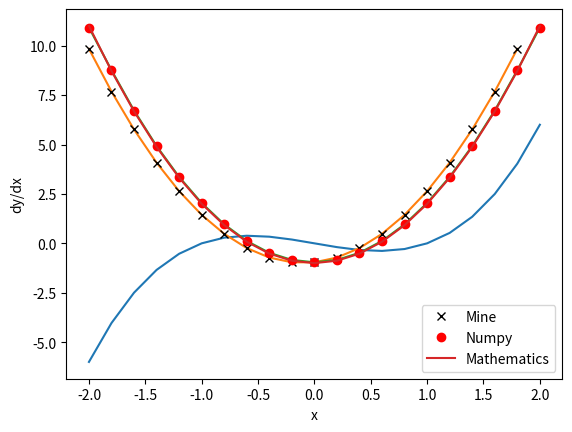

The matplotlib source for this figure:




1+2*3/4 # 1＋2×3÷4

2**3 # 2の3乗

import numpy as np # ベクトル演算ライブラリ numpy を，短縮名 np でインポートする．

v = np.array([1, -2, 3]) # ベクトル v の作成
print(v) #成分の確認

print( v[0] ) # Python の第0成分 = 数学の第1成分
print( v[1] ) # Python の第1成分 = 数学の第2成分
print( v[2] ) # Python の第2成分 = 数学の第3成分

w = np.array([1, -2, 5]) # ベクトル w の作成
np.dot(v, w)             # 先ほどの v と w の内積

x0 = -2  # 初項．軸の左端
x1 = 2   # 末項．軸の右端
n  = 21  # 項数

x = np.linspace(x0, x1, n) #x = -2 〜 2 を20等分 → 項数は21

print(x)

y = x*(x-1)*(x+1) # 3次関数

print(y)

import matplotlib.pyplot as plt # グラフ作成ライブラリを，短縮名 plt でインポートする．

plt.plot( x, y )  # グラフを描く
plt.xlabel( 'x' ) # 横軸ラベル
plt.ylabel( 'y' ) # 縦軸ラベル
plt.grid()        # グリッド線を付ける

n = len(x) # x軸の項数
my_x    = np.empty(len(x)-1)  # 空のリスト
my_dydx = np.empty(len(x)-1)  # 空のリスト

for i in range(n-1): #引き算するため，項数が1つ減ります
  my_x[i]=x[i]          # x軸の各区間の左端の値をリストに追加

  h = x[i+1] - x[i]           # x軸の各区間の幅（公差）
  f_dash = (y[i+1] - y[i])/h  # f'(x) の近似式

  my_dydx[i] = f_dash         # 計算値をリストに追加

print(my_dydx)

plt.plot(my_x, my_dydx) # グラフを描く
plt.xlabel( 'x' )       # 横軸ラベル
plt.ylabel( 'dy/dx' )   # 縦軸ラベル
plt.grid()              # グリッド線を付ける

dydx = np.gradient(y, x, edge_order=2) #高精度バージョン

plt.plot(x, dydx)     # グラフを描く
plt.xlabel( 'x' )     # 横軸ラベル
plt.ylabel( 'dy/dx' ) # 縦軸ラベル
plt.grid()            # グリッド線を付ける

dydx_math = 3*x*x - 1

plt.plot(my_x, my_dydx, 'xk', label='Mine')  # 自家製の微分
plt.plot(x, dydx, 'or', label='Numpy')       # Numpy による微分
plt.plot(x, dydx_math,  label='Mathematics') # 正解：手計算による微分
plt.xlabel( 'x' )     # 横軸ラベル
plt.ylabel( 'dy/dx' ) # 縦軸ラベル
plt.grid()            # グリッド線を付ける
plt.legend()          # 凡例を付ける

A = np.array([
    [-1, 2, -3],
    [3, 5, -2],
    [1, 7, 6]
]) # 行列 A の作成
print(A) # 成分の確認

print( A[2, 1] ) # Pythonの2行1列成分 ＝ 数学の3行2列成分

print( '0行', A[0, :] ) # Pythonの第0 行ベクトル ＝ 数学の第1 行ベクトル
print( '1行', A[1, :] ) # Pythonの第1 行ベクトル ＝ 数学の第2 行ベクトル
print( '2行', A[2, :] ) # Pythonの第2 行ベクトル ＝ 数学の第3 行ベクトル

print( A[:, 0] ) # Pythonの第0 列ベクトル ＝ 数学の第1 列ベクトル
print( A[:, 1] ) # Pythonの第1 列ベクトル ＝ 数学の第2 列ベクトル
print( A[:, 2] ) # Pythonの第2 列ベクトル ＝ 数学の第3 列ベクトル

Atrans = A.T # (行列).T で転置を表す
print(Atrans) # 成分の確認

np.dot(A, v) # 行列 A とベクトル v の積

np.dot(A, Atrans) # 行列 A と行列 Atrans の積

import numpy.linalg as la # numpy に含まれる線形代数ライブラリを，短縮名 la でインポートする．

Ainv = la.inv(A)        # A の逆行列
print( 'Ainv = ', Ainv)

AinvA = np.dot(Ainv, A) # 行列と逆行列の積
print( 'AinvA = ', AinvA)

A = np.array([
    [-1, 2, 3],
    [4, 5, 6],
    [7, 8, 9]
]) # 行列 A の作成

for i in range(3): # i は 0, 1, 2 と動く
    for j in range(3): # その中で，j は 0, 1, 2 と動く
        print((i,j),A[i,j])

A = np.array([
    [-1, 2, 3],
    [4, 5, 6],
    [7, 8, 9]
]) # 行列 A の作成

for i in range(3):
    for j in range(3):
        if i == j:
            print( '対角要素', A[i,j] )
        elif i<j:
            print( '上三角', A[i,j] )
        else:
            print( 'それ以外（下三角）', A[i,j] )


def sanji(x):
    '''
    先ほどの3次関数
    '''
    y = x*(x-1)*(x+1)
                      # 空行は無視される
    return y

sanji(x)

y = x*(x-1)*(x+1)

y

def sanji_and_diff(x):
    '''
    先ほどの3次関数の値と，その導関数を返す
    '''
    y = sanji(x)
    dydx = 3*x**2 - 1

    return [y, dydx] #リスト[◯, ◯, …] で返せばよい

fx, dfxdx = sanji_and_diff(x)

print( fx )
print( x*(x-1)*(x+1) )
print( '------' )
print( dfxdx )
print( 3*(x**2) - 1)

